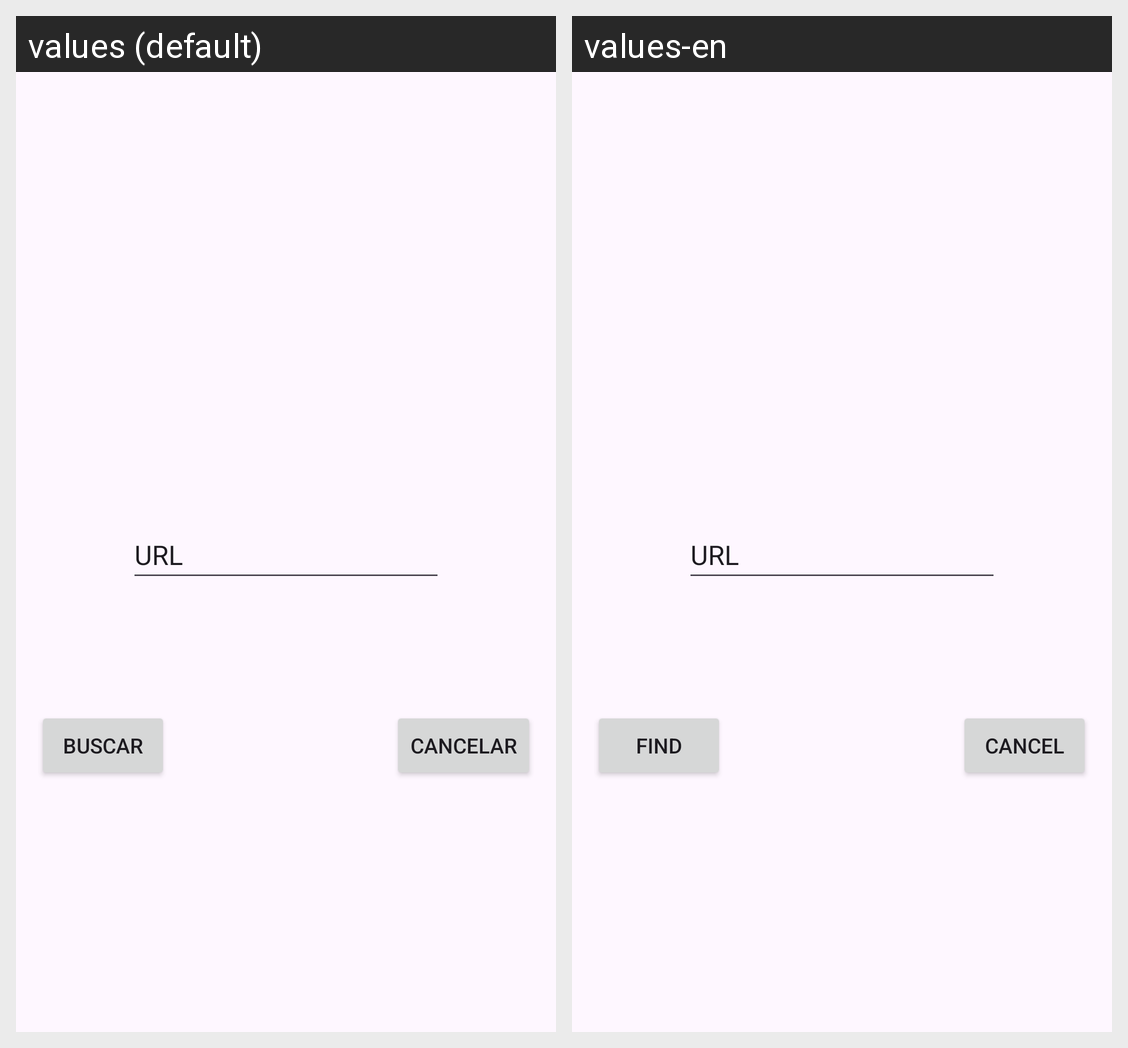

For this localized Android screen grid, give each drawn string resource with its value in every locale shown.
Android screen res/layout/activity_guugle.xml rendered under 2 locales, left to right: values (default), values-en. Device: Nexus 5 (rendered at 1080×1920; each locale shown at half size, 540×960, under a caption strip naming it); theme Theme.ExamenEval1.
Strings drawn on this screen, with the default value and each locale's value (text and hints the layout hard-codes, and strings that could not be matched under every locale, appear in the picture but are not listed):

url
  values: URL
  values-en: URL

buttonCancel
  values: Cancelar
  values-en: Cancel

buttonFind
  values: Buscar
  values-en: Find
